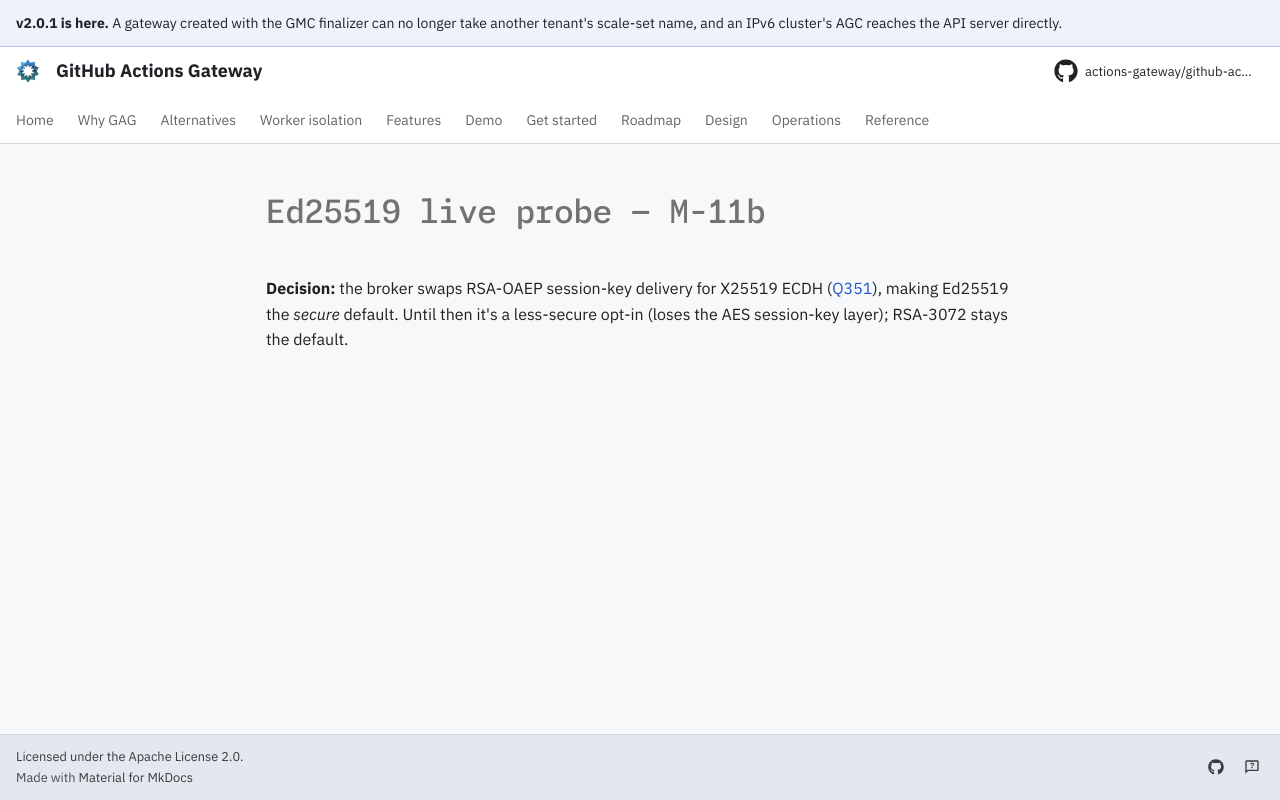

repository: actions-gateway/github-actions-gateway · page: dev/queue/Q11/index.html · generator: mkdocs

---
id: Q11
rank: b2a
labels:
    - security
    - tests
status: deferred
size: S
target: ../plan/security.md
---

# Ed25519 live probe — M-11b

**Decision:** the broker swaps RSA-OAEP session-key delivery for X25519 ECDH ([Q351](Q351.md)), making Ed25519 the *secure* default.
Until then it's a less-secure opt-in (loses the AES session-key layer); RSA-3072 stays the default.
